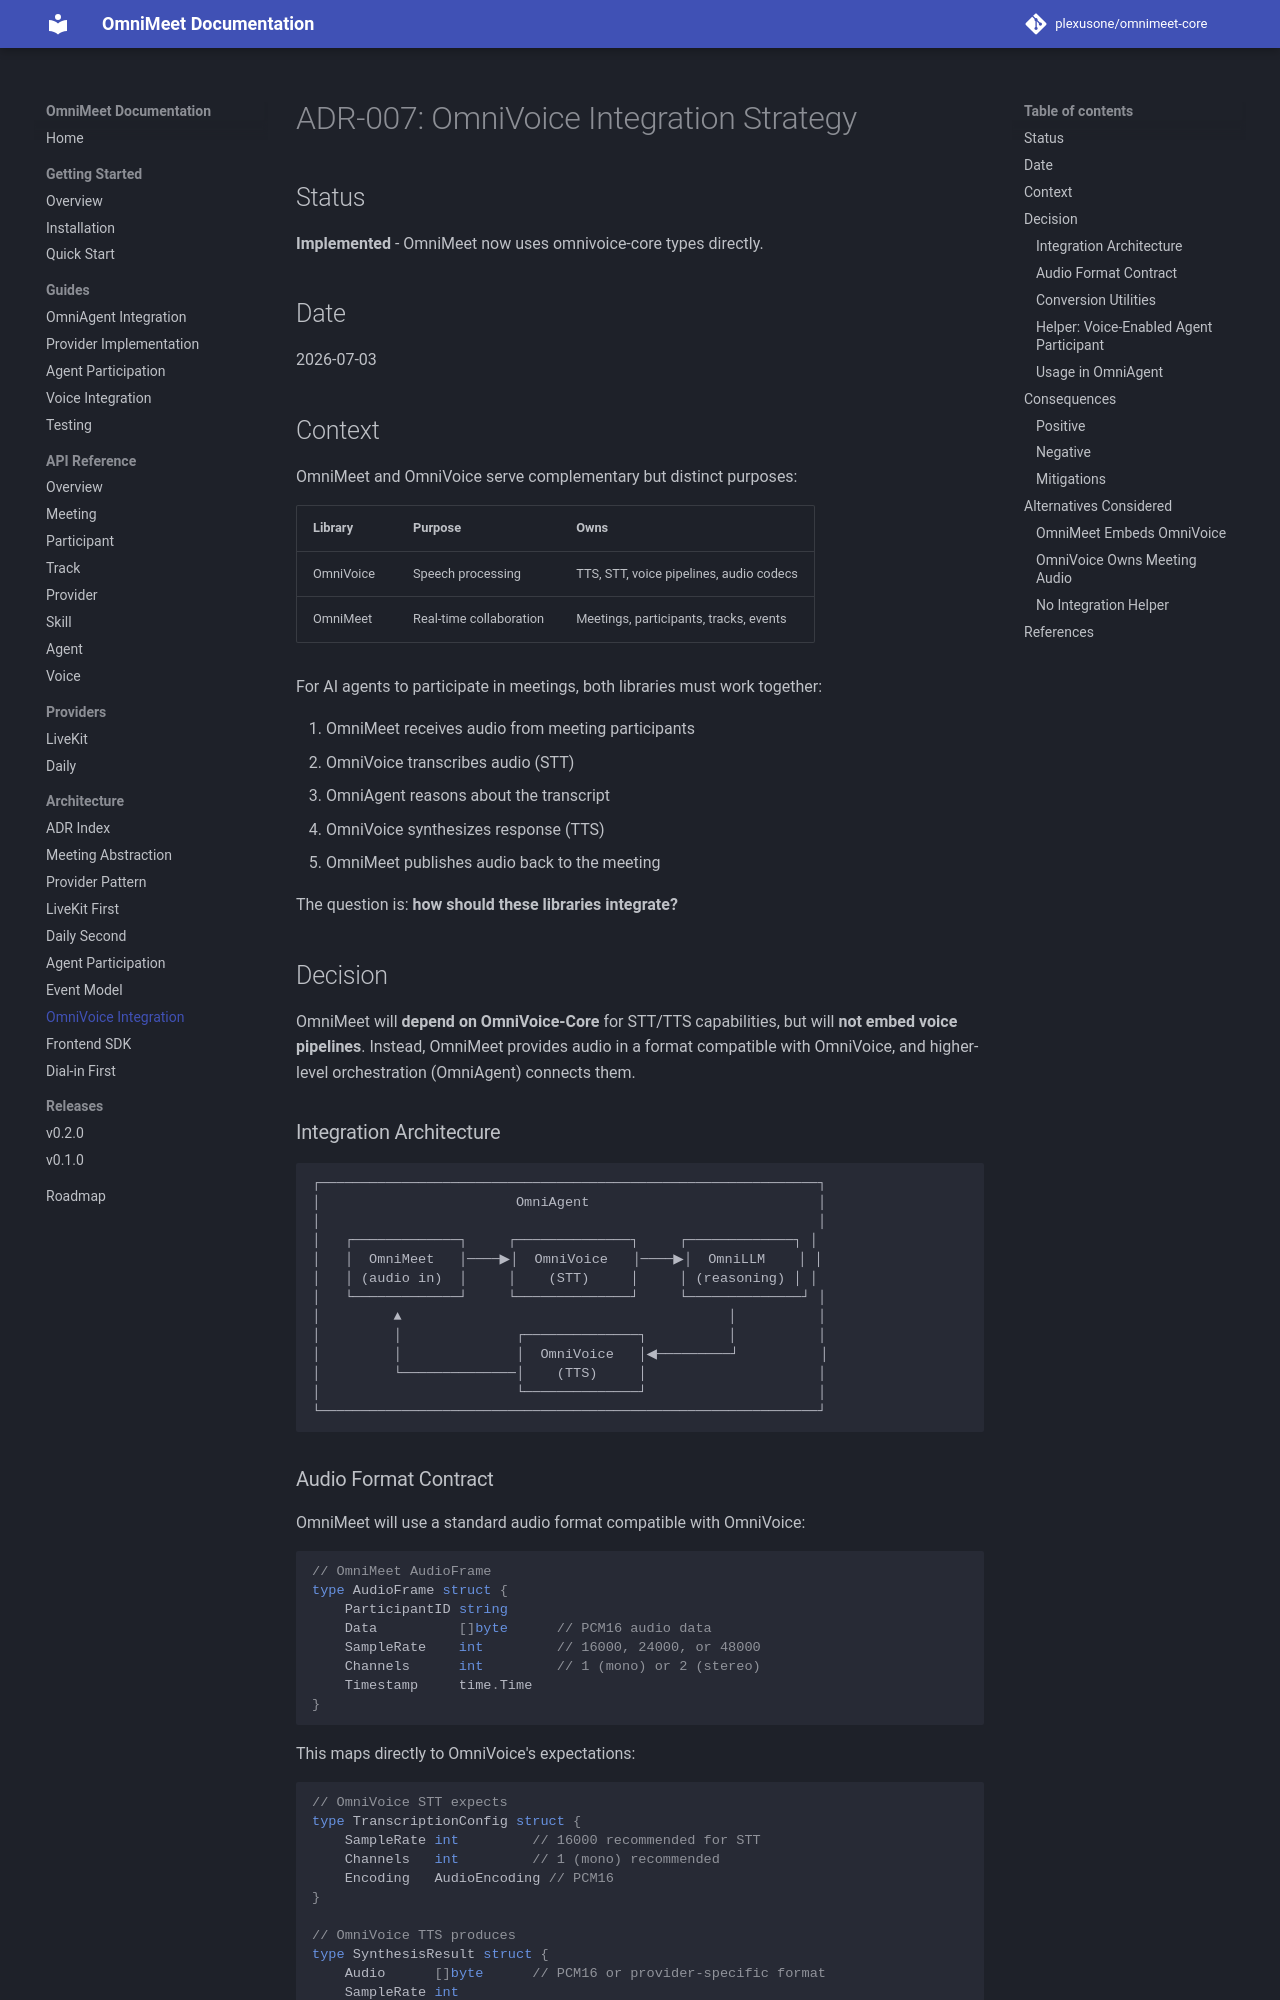

repository: plexusone/omnimeet-core · page: adr/007-omnivoice-integration/index.html · generator: mkdocs

# ADR-007: OmniVoice Integration Strategy

## Status

**Implemented** - OmniMeet now uses omnivoice-core types directly.

## Date

2026-07-03

## Context

OmniMeet and OmniVoice serve complementary but distinct purposes:

| Library | Purpose | Owns |
|---------|---------|------|
| OmniVoice | Speech processing | TTS, STT, voice pipelines, audio codecs |
| OmniMeet | Real-time collaboration | Meetings, participants, tracks, events |

For AI agents to participate in meetings, both libraries must work together:

1. OmniMeet receives audio from meeting participants
2. OmniVoice transcribes audio (STT)
3. OmniAgent reasons about the transcript
4. OmniVoice synthesizes response (TTS)
5. OmniMeet publishes audio back to the meeting

The question is: **how should these libraries integrate?**

## Decision

OmniMeet will **depend on OmniVoice-Core** for STT/TTS capabilities, but will **not embed voice pipelines**. Instead, OmniMeet provides audio in a format compatible with OmniVoice, and higher-level orchestration (OmniAgent) connects them.

### Integration Architecture

```
┌─────────────────────────────────────────────────────────────┐
│                        OmniAgent                            │
│                                                             │
│   ┌─────────────┐     ┌──────────────┐     ┌─────────────┐ │
│   │  OmniMeet   │────▶│  OmniVoice   │────▶│  OmniLLM    │ │
│   │ (audio in)  │     │    (STT)     │     │ (reasoning) │ │
│   └─────────────┘     └──────────────┘     └──────────────┘ │
│         ▲                                        │          │
│         │              ┌──────────────┐          │          │
│         │              │  OmniVoice   │◀─────────┘          │
│         └──────────────│    (TTS)     │                     │
│                        └──────────────┘                     │
└─────────────────────────────────────────────────────────────┘
```
